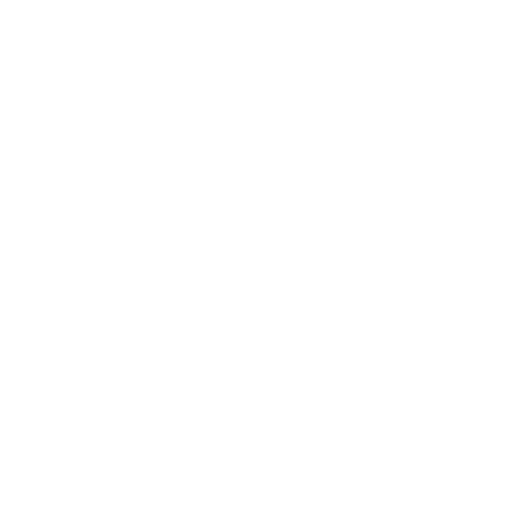
t = 0.00 s
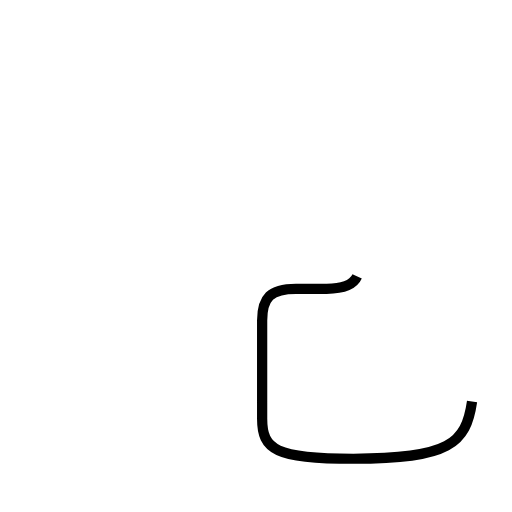
t = 1.41 s
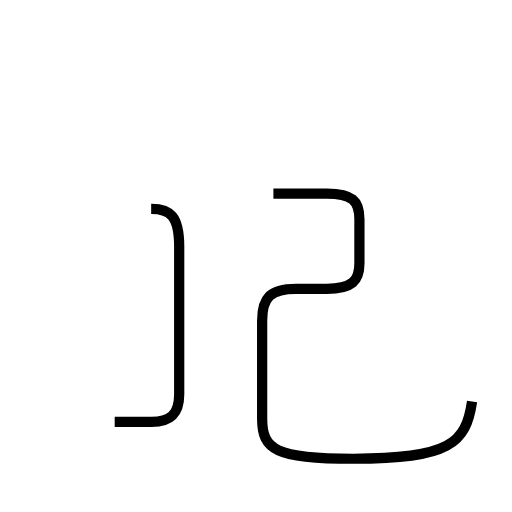
t = 2.71 s
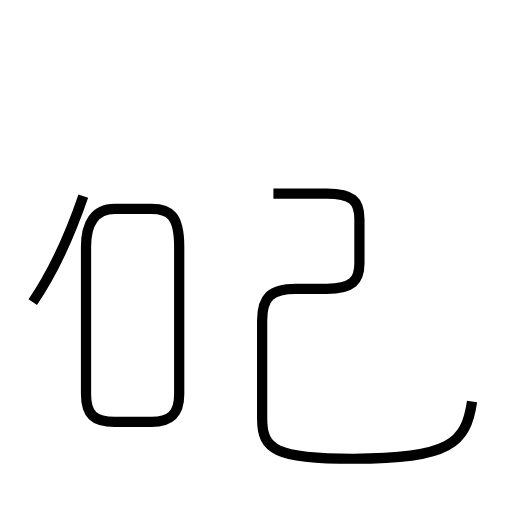
t = 3.89 s
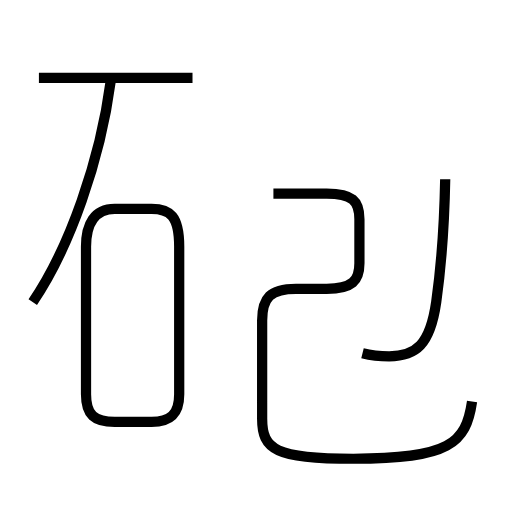
t = 5.36 s
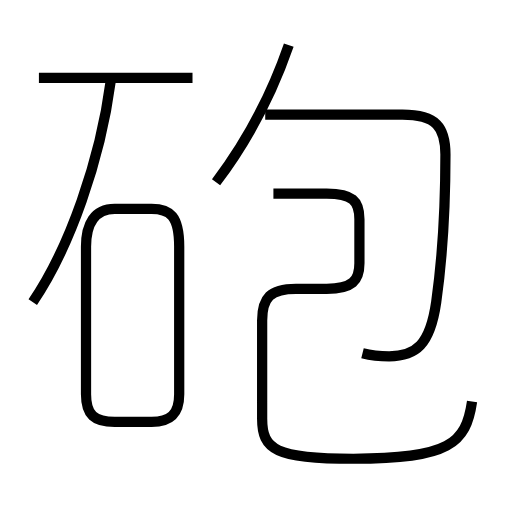
t = 6.49 s

The animated SVG that drew these frames (rendered in a browser with its animation timeline set to each time). Animation: 6 SMIL elements (animate=6); one cycle of 6.49 s.

<?xml version='1.0' encoding='utf-8'?>
<svg viewBox="0.0 -6.0 50.0 50.0" version="1.1" xmlns="http://www.w3.org/2000/svg"><rect x="-1000" y="-1000" width="2000" height="2000" stroke="white" fill="white" /><g style="fill:none;stroke:#000000;stroke-width:1"><path d="M 46.1 -4.8 C 45.5 -0.7 43.9 0.8 34.5 0.8 C 26.9 0.8 25.6 -0.1 25.6 -3.1 L 25.6 -12.7 C 25.6 -14.9 26.4 -15.8 28.9 -15.8 L 31.9 -15.8 C 34.4 -15.8 35.1 -16.6 35.1 -18.3 L 35.1 -22.6 C 35.1 -24.4 34.4 -25.1 31.9 -25.1 L 26.7 -25.1 " transform="translate(0.0 38.0)" stroke-dasharray="62.4790394217448" stroke-dashoffset="62.4790394217448"><animate attributeName="stroke-dashoffset" from="62.4790394217448" to="0" dur="1.874371182652344s" begin="0s" fill="freeze" /></path><path d="M 11.2 -2.8 L 14.8 -2.8 C 16.6 -2.8 17.5 -3.5 17.5 -5.5 L 17.5 -19.9 C 17.5 -22.9 16.6 -23.6 14.8 -23.6 L 11.2 -23.6 C 9.2 -23.6 8.4 -22.1 8.4 -19.9 L 8.4 -5.5 C 8.4 -3.5 9.2 -2.8 11.2 -2.8 Z " transform="translate(0.0 38.0)" stroke-dasharray="55.59095563211443" stroke-dashoffset="55.59095563211443"><animate attributeName="stroke-dashoffset" from="55.59095563211443" to="0" dur="1.6677286689634327s" begin="1.874371182652344s" fill="freeze" /></path><path d="M 3.2 -14.5 C 6.8 -19.8 9.8 -28.4 10.8 -36.0 " transform="translate(0.0 38.0)" stroke-dasharray="22.981001896524056" stroke-dashoffset="22.981001896524056"><animate attributeName="stroke-dashoffset" from="22.981001896524056" to="0" dur="0.6894300568957217s" begin="3.5420998516157765s" fill="freeze" /></path><path d="M 18.8 -36.4 L 3.8 -36.4 " transform="translate(0.0 38.0)" stroke-dasharray="15.0" stroke-dashoffset="15.0"><animate attributeName="stroke-dashoffset" from="15.0" to="0" dur="0.44999999999999996s" begin="4.231529908511498s" fill="freeze" /></path><path d="M 35.4 -9.5 C 36.2 -9.3 37.0 -9.2 38.0 -9.2 C 40.6 -9.2 42.0 -10.3 42.6 -14.5 C 43.2 -18.8 43.5 -23.9 43.5 -28.9 C 43.5 -31.6 42.6 -32.8 39.3 -32.8 L 25.9 -32.8 " transform="translate(0.0 38.0)" stroke-dasharray="45.084990491512166" stroke-dashoffset="45.084990491512166"><animate attributeName="stroke-dashoffset" from="45.084990491512166" to="0" dur="1.352549714745365s" begin="4.681529908511498s" fill="freeze" /></path><path d="M 21.1 -26.2 C 23.9 -29.9 26.4 -34.4 28.2 -39.6" transform="translate(0.0 38.0)" stroke-dasharray="15.227104170248762" stroke-dashoffset="15.227104170248762"><animate attributeName="stroke-dashoffset" from="15.227104170248762" to="0" dur="0.4568131251074628s" begin="6.034079623256863s" fill="freeze" /></path></g></svg>
